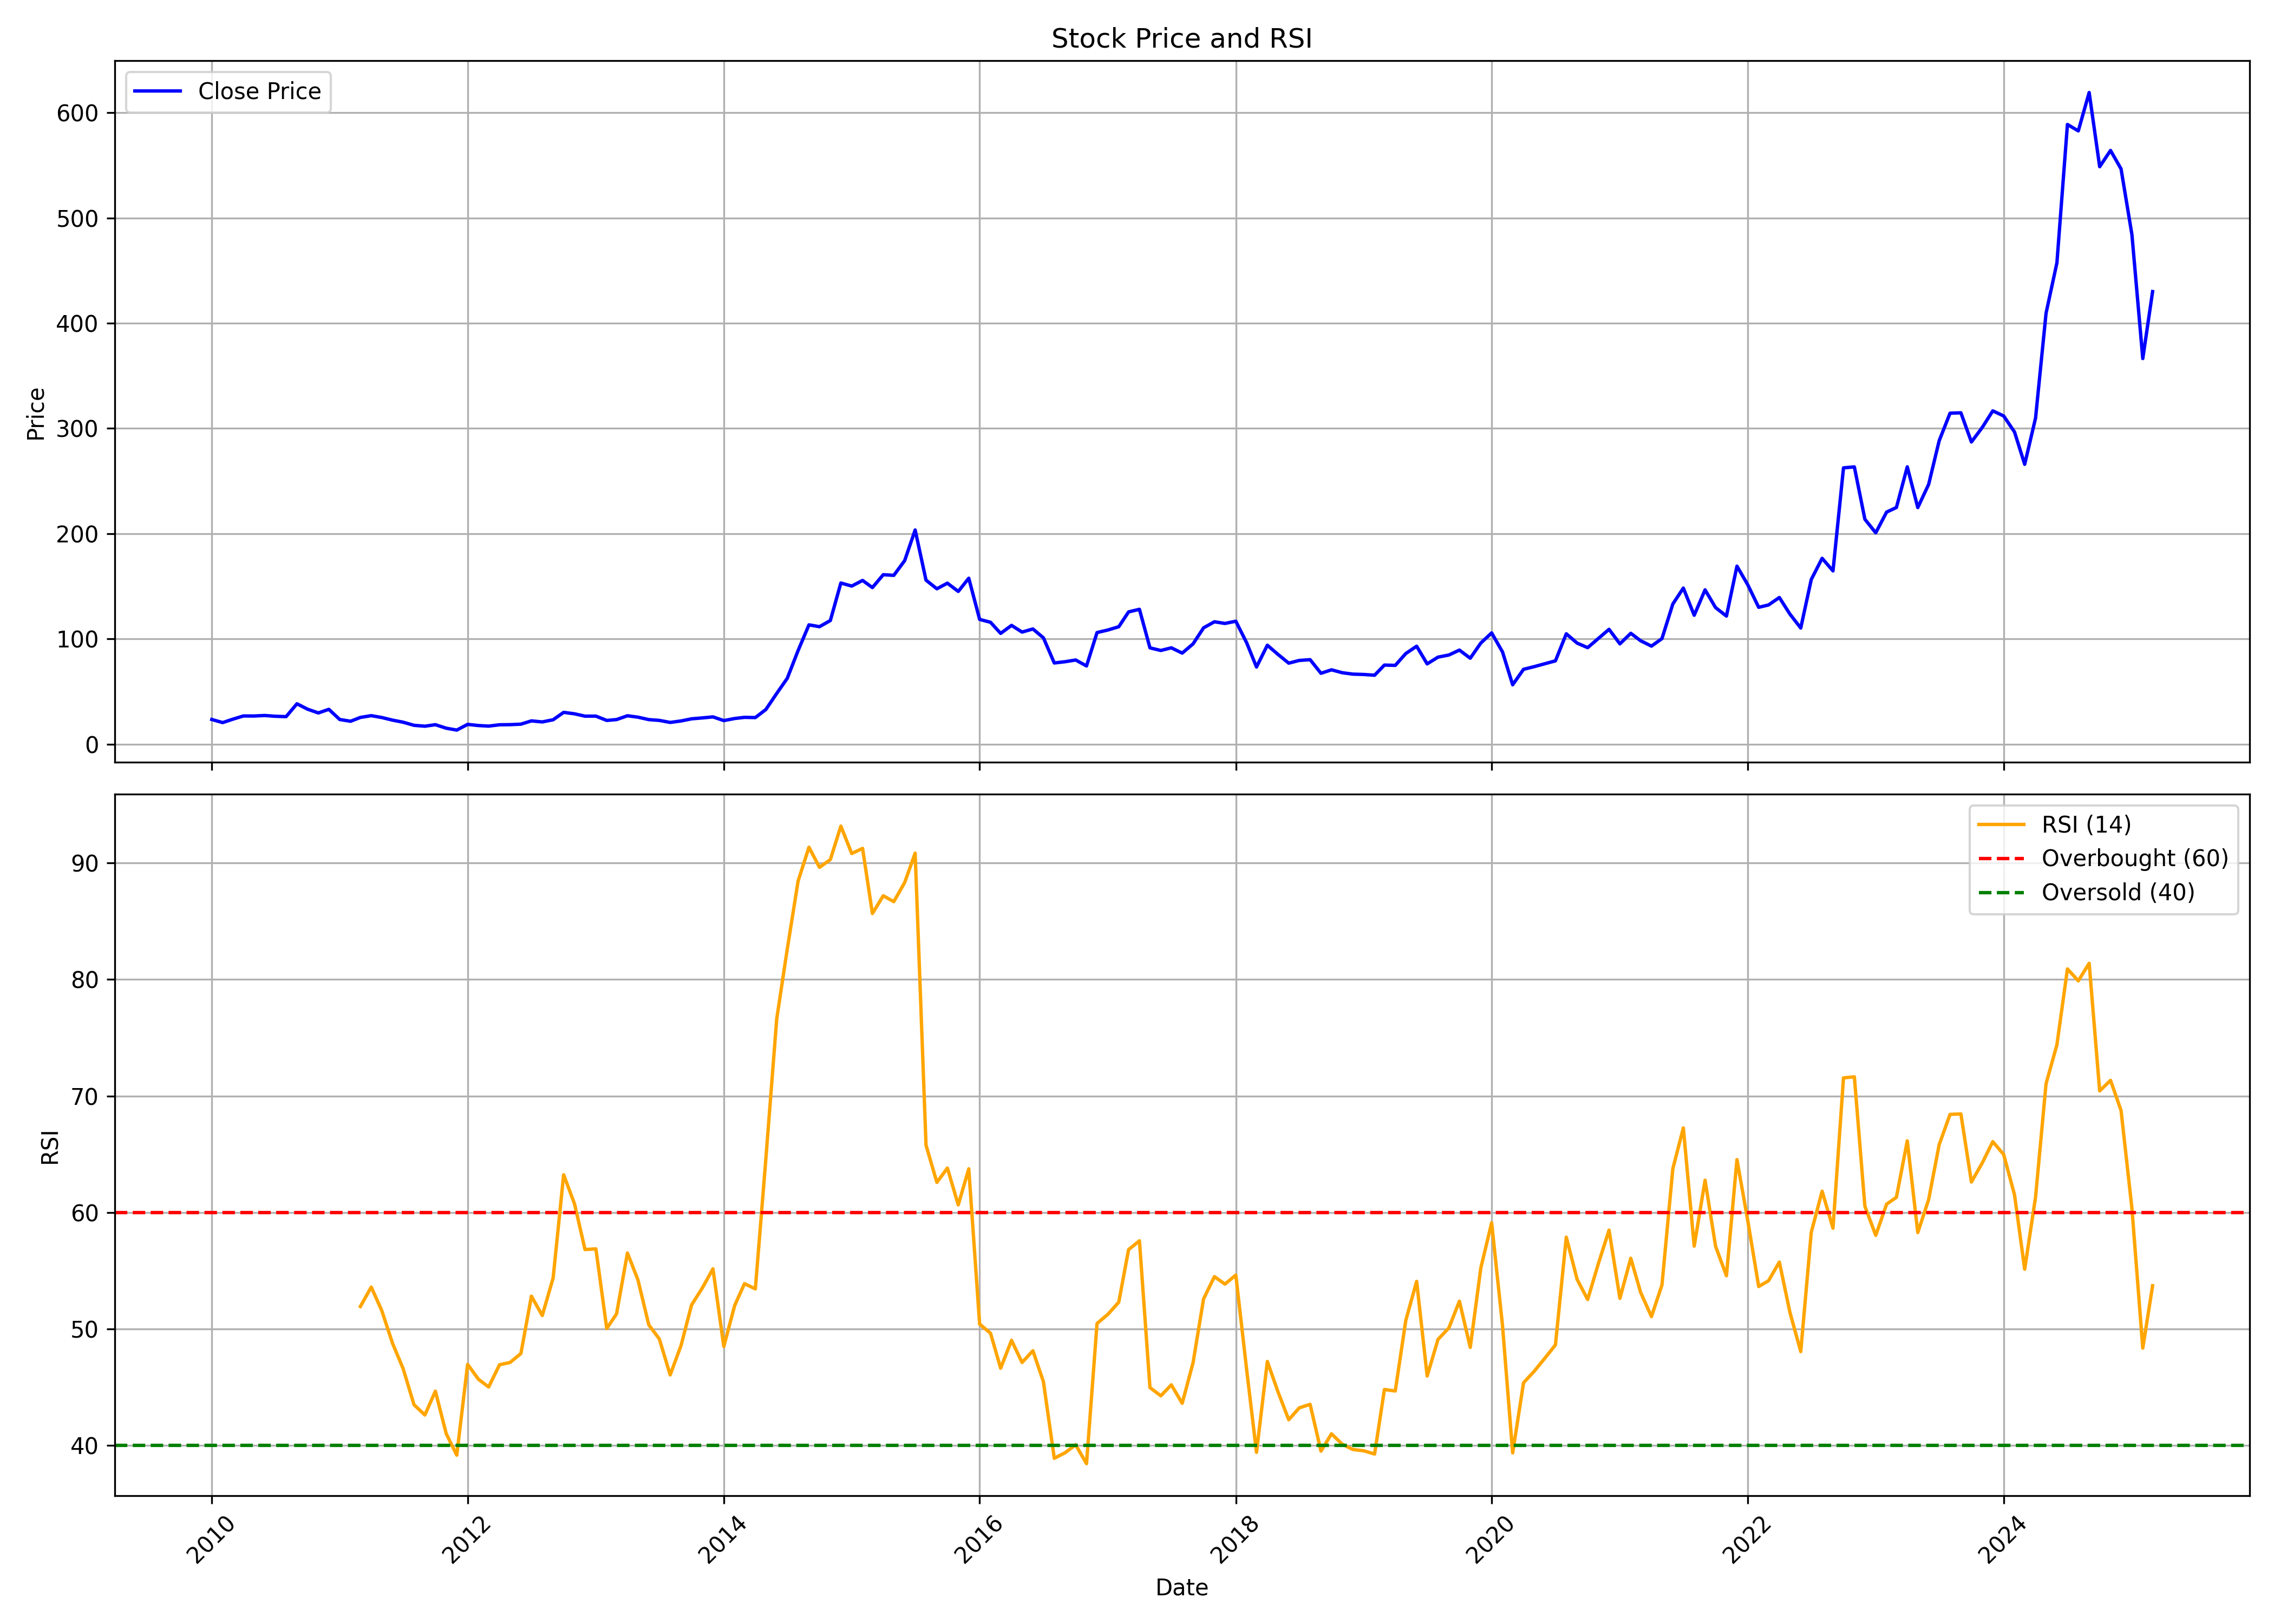

The table this chart was drawn from, first rows:
, date, symbol, open, high, low, close, volume, rsi
0, 2010-01-01, DLINKINDIA, 26, 31.65, 22.06, 23.48, 2761179, 
1, 2010-02-01, DLINKINDIA, 23.16, 25.55, 19.91, 20.51, 561183, 
2, 2010-03-01, DLINKINDIA, 20.51, 25.11, 16.49, 23.64, 3982563, 
3, 2010-04-01, DLINKINDIA, 23.64, 29.74, 21.29, 26.81, 2783515, 
4, 2010-05-01, DLINKINDIA, 26.24, 29.57, 24.37, 26.77, 1984479, 
5, 2010-06-01, DLINKINDIA, 26.24, 28.76, 25.59, 27.26, 861725, 
6, 2010-07-01, DLINKINDIA, 26.85, 29.9, 24.78, 26.53, 1196663, 
7, 2010-08-01, DLINKINDIA, 27.14, 29.09, 25.59, 26.16, 1578107, 
8, 2010-09-01, DLINKINDIA, 26.85, 44.83, 26.76, 38.39, 15780609, 
9, 2010-10-01, DLINKINDIA, 38.64, 40.94, 33.12, 33.29, 3721728, 
10, 2010-11-01, DLINKINDIA, 33.45, 36.55, 27.81, 29.69, 1487732, 
11, 2010-12-01, DLINKINDIA, 30.07, 35.29, 24.84, 33.12, 3684012, 
12, 2011-01-01, DLINKINDIA, 33.37, 33.79, 23.29, 23.46, 897075, 
13, 2011-02-01, DLINKINDIA, 23.42, 26.93, 20.32, 21.79, 708184, 
14, 2011-03-01, DLINKINDIA, 21.75, 29.19, 21.75, 25.43, 2945556, 51.94
15, 2011-04-01, DLINKINDIA, 26.76, 33.66, 25.43, 27.1, 3497134, 53.6
16, 2011-05-01, DLINKINDIA, 27.77, 28.02, 23.84, 25.34, 966481, 51.58
17, 2011-06-01, DLINKINDIA, 25.51, 25.68, 20.45, 22.83, 439276, 48.75
18, 2011-07-01, DLINKINDIA, 22.62, 23.17, 19.49, 20.87, 267972, 46.6
19, 2011-08-01, DLINKINDIA, 21.18, 22.41, 15.65, 17.93, 394140, 43.51
20, 2011-09-01, DLINKINDIA, 17.93, 20.8, 16.91, 17.08, 228776, 42.63
21, 2011-10-01, DLINKINDIA, 17, 18.99, 16.32, 18.52, 212971, 44.67
22, 2011-11-01, DLINKINDIA, 17.93, 20, 13.53, 15.18, 522023, 41.02
23, 2011-12-01, DLINKINDIA, 15.39, 15.98, 12.81, 13.4, 185762, 39.18
24, 2012-01-01, DLINKINDIA, 13.78, 18.82, 12.77, 18.82, 1020153, 46.97
25, 2012-02-01, DLINKINDIA, 19.41, 21.65, 17.13, 17.72, 1202055, 45.69
26, 2012-03-01, DLINKINDIA, 17.51, 20.63, 16.53, 17.17, 774751, 45.03
27, 2012-04-01, DLINKINDIA, 16.91, 19.45, 16.41, 18.44, 379830, 46.94
28, 2012-05-01, DLINKINDIA, 18.01, 22.41, 17.84, 18.56, 1304474, 47.13
29, 2012-06-01, DLINKINDIA, 18.22, 19.79, 17.55, 19.03, 151707, 47.9
30, 2012-07-01, DLINKINDIA, 20.5, 26.1, 19.81, 22.14, 2636357, 52.82
31, 2012-08-01, DLINKINDIA, 22.14, 24.42, 20.76, 21.15, 731860, 51.16
32, 2012-09-01, DLINKINDIA, 21.19, 24.12, 20.89, 23.22, 546320, 54.38
33, 2012-10-01, DLINKINDIA, 23.17, 32.39, 23.17, 30.24, 4688758, 63.24
34, 2012-11-01, DLINKINDIA, 30.37, 33.04, 25.45, 28.86, 1813132, 60.74
35, 2012-12-01, DLINKINDIA, 29.63, 29.98, 25.07, 26.62, 830908, 56.82
36, 2013-01-01, DLINKINDIA, 28.25, 30.45, 25.15, 26.66, 2519981, 56.88
37, 2013-02-01, DLINKINDIA, 26.36, 30.02, 22.31, 22.57, 1667996, 50.05
38, 2013-03-01, DLINKINDIA, 22.4, 28, 22.14, 23.39, 1724076, 51.31
39, 2013-04-01, DLINKINDIA, 24.08, 29.81, 23.09, 27.01, 1811045, 56.53
40, 2013-05-01, DLINKINDIA, 27.01, 33.6, 25.07, 25.67, 6011735, 54.22
41, 2013-06-01, DLINKINDIA, 25.84, 27.87, 22.7, 23.34, 839245, 50.36
42, 2013-07-01, DLINKINDIA, 24.14, 28.04, 22.12, 22.6, 1537739, 49.15
43, 2013-08-01, DLINKINDIA, 23.57, 24.14, 19.75, 20.67, 658173, 46.07
44, 2013-09-01, DLINKINDIA, 21.28, 25.63, 20.71, 22.07, 918850, 48.59
45, 2013-10-01, DLINKINDIA, 22.78, 25.37, 21.94, 24.09, 1256749, 52.07
46, 2013-11-01, DLINKINDIA, 24.09, 28.44, 22.64, 24.97, 2030285, 53.54
47, 2013-12-01, DLINKINDIA, 25.63, 27.03, 24.22, 25.94, 1099398, 55.17
48, 2014-01-01, DLINKINDIA, 26.68, 28.92, 21.37, 22.43, 1280797, 48.51
49, 2014-02-01, DLINKINDIA, 23.26, 27.82, 21.5, 24.4, 1974134, 52.02
50, 2014-03-01, DLINKINDIA, 24.14, 25.89, 23.7, 25.5, 913696, 53.9
51, 2014-04-01, DLINKINDIA, 25.94, 28.53, 24.71, 25.28, 1546486, 53.45
52, 2014-05-01, DLINKINDIA, 25.28, 35.55, 24.66, 32.96, 4892804, 64.61
53, 2014-06-01, DLINKINDIA, 33.73, 51.58, 33.55, 48.23, 12813819, 76.62
54, 2014-07-01, DLINKINDIA, 49.98, 68.54, 46.85, 62.56, 2571220, 82.59
55, 2014-08-01, DLINKINDIA, 61.62, 90.13, 60.68, 88.97, 3327002, 88.44
56, 2014-09-01, DLINKINDIA, 90.13, 122.3, 85.31, 113.4, 3428992, 91.34
57, 2014-10-01, DLINKINDIA, 116.4, 118.8, 105.5, 111.6, 834234, 89.62
58, 2014-11-01, DLINKINDIA, 115.8, 130.3, 112.4, 117.5, 1385479, 90.28
59, 2014-12-01, DLINKINDIA, 117, 157.1, 108.1, 153.1, 3673457, 93.16
... 123 more rows
